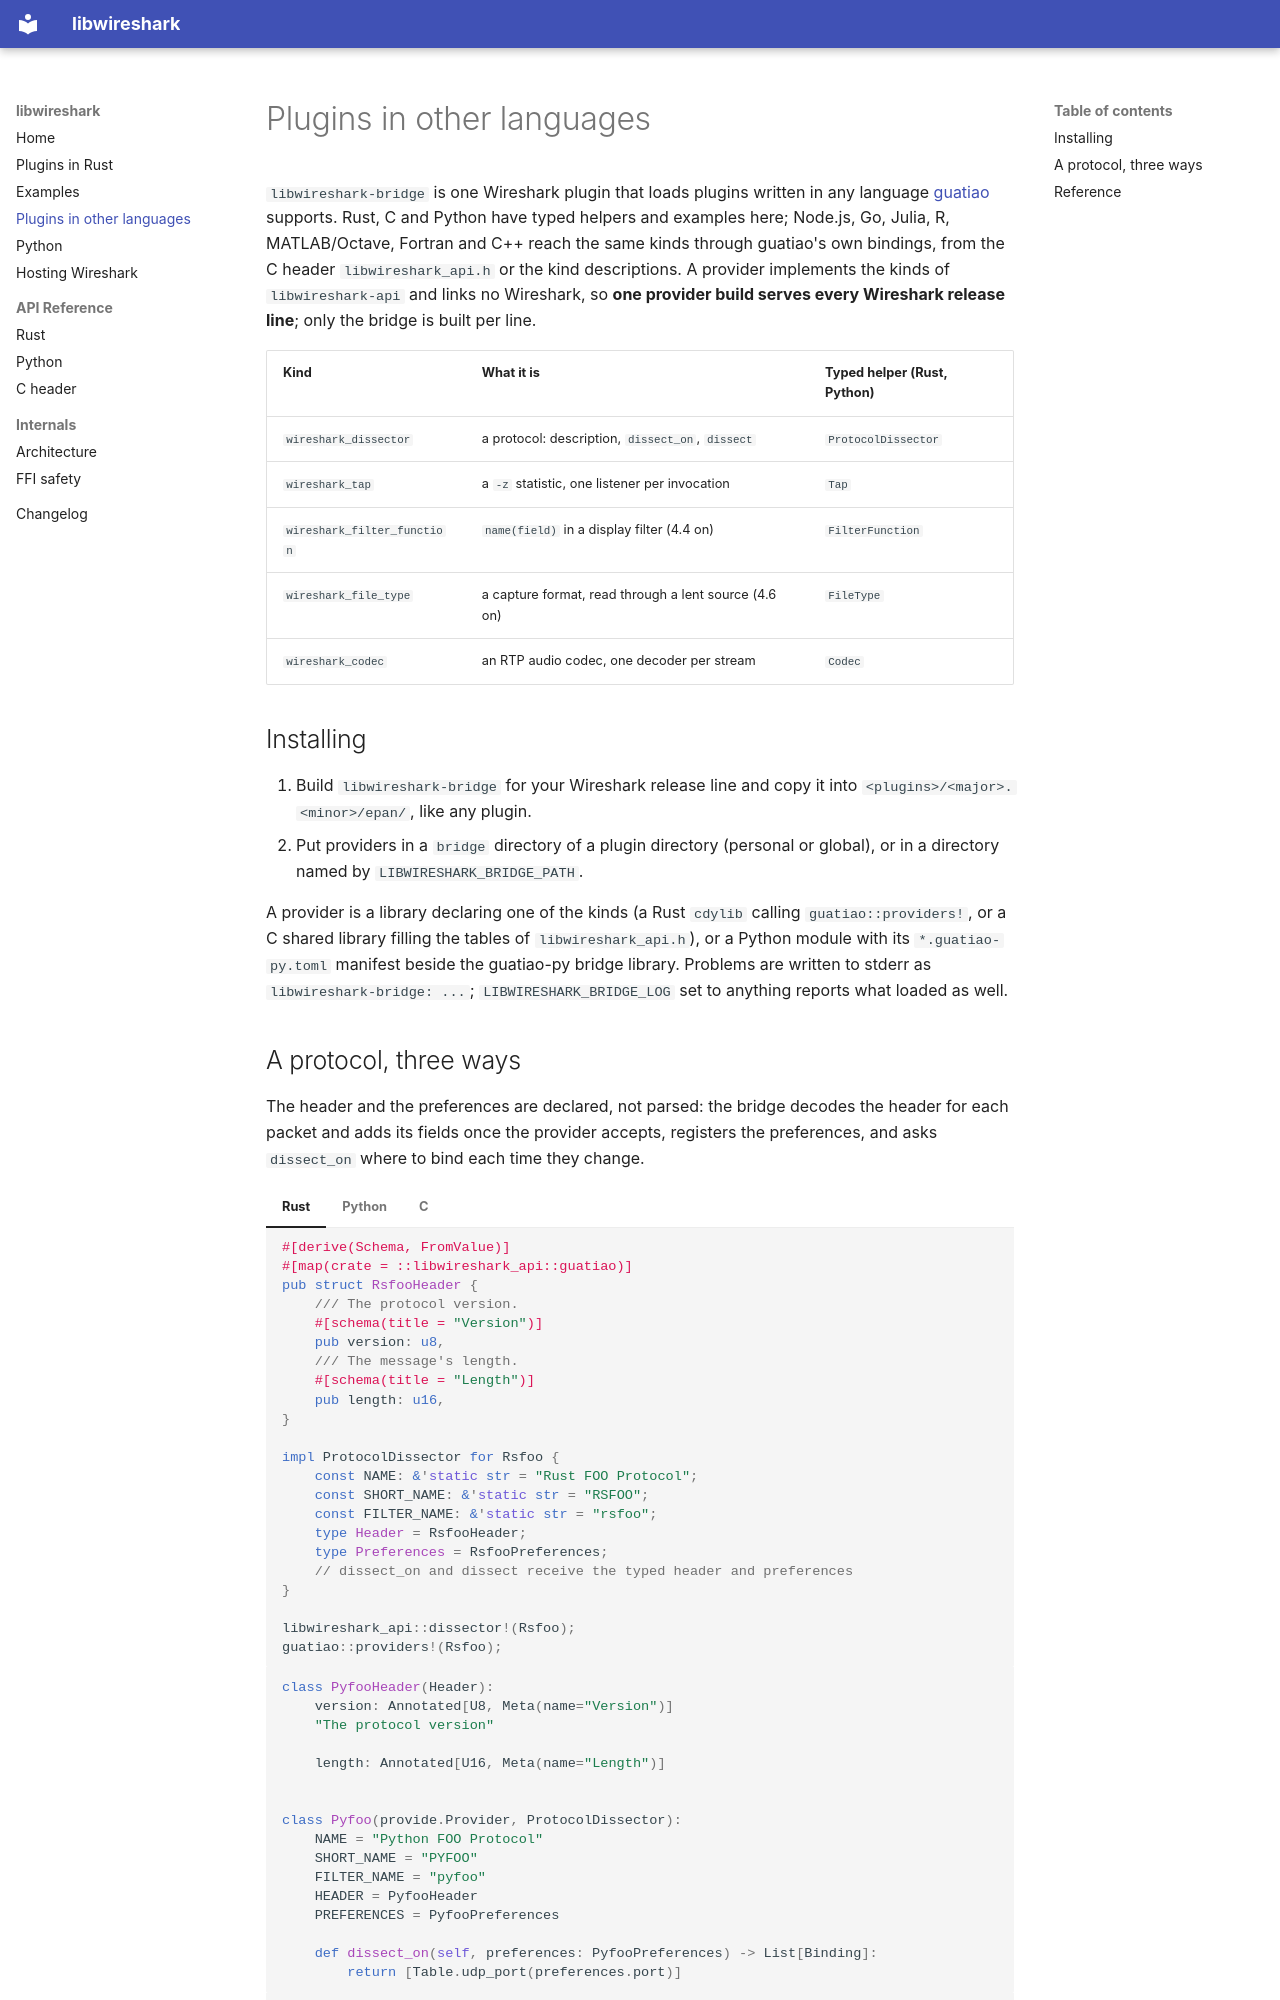

repository: jose-pr/libwireshark-rs · page: other-languages/index.html · generator: mkdocs

# Plugins in other languages

`libwireshark-bridge` is one Wireshark plugin that loads plugins written in
any language [guatiao](https://github.com/Boriken-Dev/guatiao) supports.
Rust, C and Python have typed helpers and examples here; Node.js, Go, Julia,
R, MATLAB/Octave, Fortran and C++ reach the same kinds through guatiao's own
bindings, from the C header `libwireshark_api.h` or the kind descriptions. A provider implements the kinds of
`libwireshark-api` and links no Wireshark, so **one provider build serves
every Wireshark release line**; only the bridge is built per line.

| Kind | What it is | Typed helper (Rust, Python) |
| --- | --- | --- |
| `wireshark_dissector` | a protocol: description, `dissect_on`, `dissect` | `ProtocolDissector` |
| `wireshark_tap` | a `-z` statistic, one listener per invocation | `Tap` |
| `wireshark_filter_function` | `name(field)` in a display filter (4.4 on) | `FilterFunction` |
| `wireshark_file_type` | a capture format, read through a lent source (4.6 on) | `FileType` |
| `wireshark_codec` | an RTP audio codec, one decoder per stream | `Codec` |

## Installing

1. Build `libwireshark-bridge` for your Wireshark release line and copy it
   into `<plugins>/<major>.<minor>/epan/`, like any plugin.
2. Put providers in a `bridge` directory of a plugin directory (personal
   or global), or in a directory named by `LIBWIRESHARK_BRIDGE_PATH`.

A provider is a library declaring one of the kinds (a Rust `cdylib`
calling `guatiao::providers!`, or a C shared library filling the tables of
`libwireshark_api.h`), or a Python module with its `*.guatiao-py.toml`
manifest beside the guatiao-py bridge library. Problems are written to
stderr as `libwireshark-bridge: ...`; `LIBWIRESHARK_BRIDGE_LOG` set to
anything reports what loaded as well.
